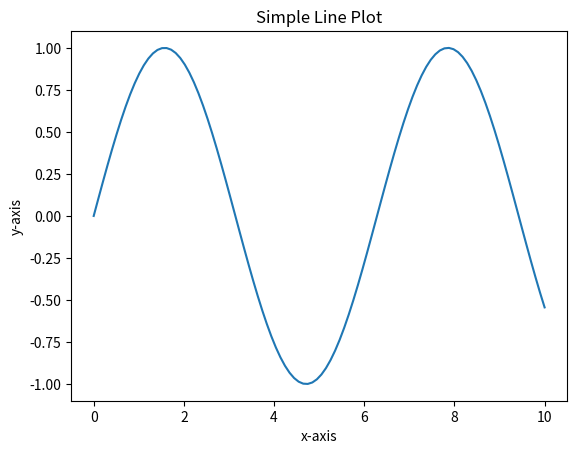
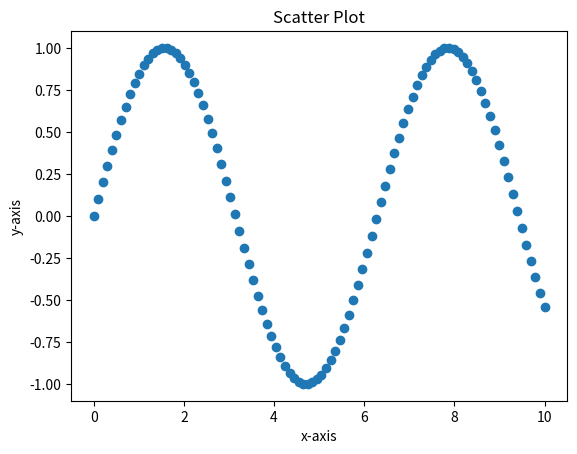

Write the Python code that produced these figures, in order. (Note: this script raises an exception after producing the figures.)
#!/usr/bin/env python3
# -*- coding: utf-8 -*-
"""
Created on Sat Dec  2 16:56:27 2023

@author: eiriniretsou
"""

# Importing necessary libraries
import matplotlib.pyplot as plt
import numpy as np

# Example data
x = np.linspace(0, 10, 100)  # 100 points from 0 to 10
y = np.sin(x)                # y as the sine of x

# Example 1: Simple Line Plot
plt.figure()                 # Create a new figure
plt.plot(x, y)               # Plot y vs. x
plt.title("Simple Line Plot")# Adding a title
plt.xlabel("x-axis")         # X-axis label
plt.ylabel("y-axis")         # Y-axis label
plt.show()                   # Display the plot

# Example 2: Scatter Plot
plt.figure()                 # Create another new figure
plt.scatter(x, y)            # Scatter plot of y vs. x
plt.title("Scatter Plot")    # Adding a title
plt.xlabel("x-axis")         # X-axis label
plt.ylabel("y-axis")         # Y-axis label
plt.show()                   # Display the plot

plt.plot(x[0, 300], y)
plt.title("new")
plt.show()

# Example data 3: Two y values for same graph 
x = np.linspace(0, 10, 100)  # 100 points from 0 to 10
y1 = np.sin(x)               # y1 as the sine of x
y2 = np.cos(x)               # y2 as the cosine of x

# Create a new figure
plt.figure()

# Plot y1 vs. x with a blue line
plt.plot(x, y1, label='sin(x)', color='blue')

# Plot y2 vs. x with a red line
plt.plot(x, y2, label='cos(x)', color='red')

# Adding a title
plt.title("Line Plot with Multiple Datasets")

# Adding labels
plt.xlabel("x-axis")
plt.ylabel("y-axis")

# Adding a legend to differentiate datasets
plt.legend()

# Display the plot
plt.show()